Image classification data set "eye_dataset" (aloksharma123/animal_eye_classifier on GitHub). Class labels (3): cat, dog, wild animal.

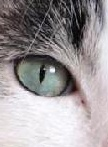
Label: cat

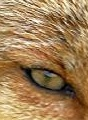
Label: wild animal

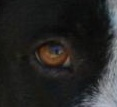
Label: dog

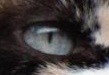
Label: cat

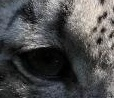
Label: wild animal

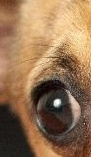
Label: dog
